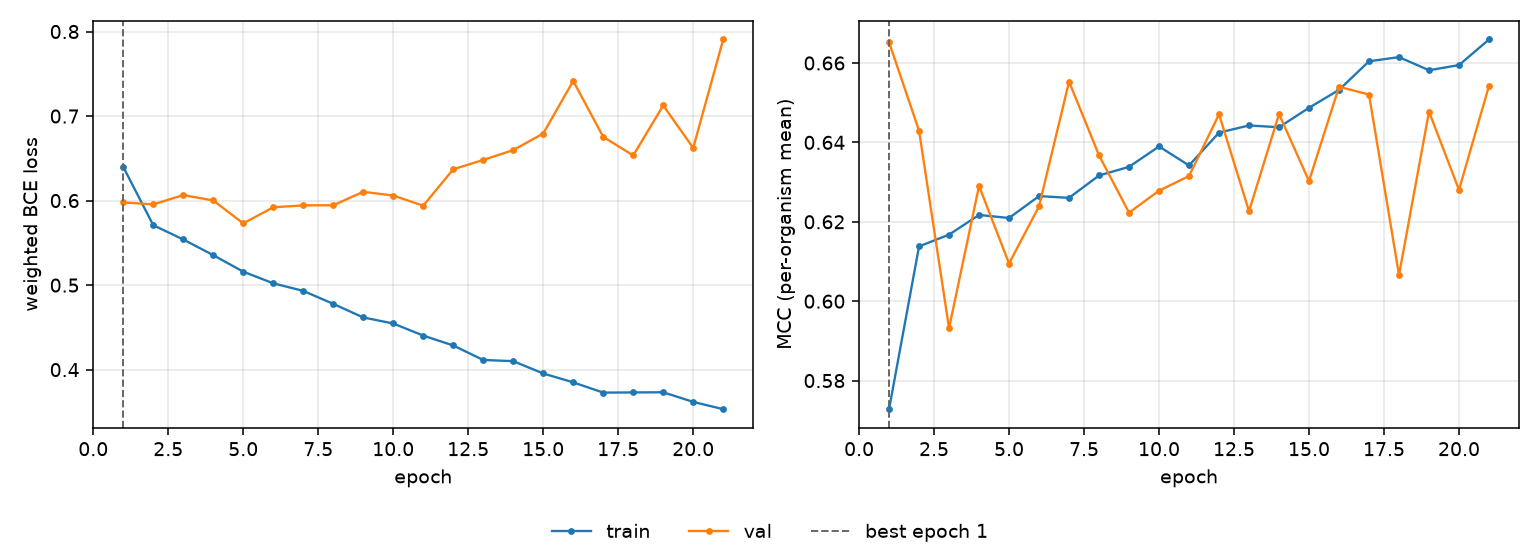

Values plotted in this chart, from the file beside it:
epoch, tr_loss, vl_loss, tr_mcc, vl_mcc, is_best
1, 0.6399, 0.5978, 0.5728, 0.6652, True
2, 0.5709, 0.5955, 0.6138, 0.6429, False
3, 0.554, 0.6065, 0.6168, 0.5932, False
4, 0.5354, 0.6002, 0.6217, 0.629, False
5, 0.5159, 0.573, 0.6209, 0.6095, False
6, 0.5021, 0.5921, 0.6265, 0.6239, False
7, 0.4932, 0.5943, 0.626, 0.6553, False
8, 0.4778, 0.5945, 0.6317, 0.6367, False
9, 0.4617, 0.6104, 0.6338, 0.6223, False
10, 0.4546, 0.606, 0.639, 0.6278, False
11, 0.4403, 0.594, 0.6342, 0.6315, False
12, 0.4286, 0.637, 0.6425, 0.6471, False
13, 0.4114, 0.6481, 0.6443, 0.6227, False
14, 0.41, 0.6597, 0.6438, 0.6471, False
15, 0.3954, 0.6793, 0.6487, 0.6303, False
16, 0.385, 0.7415, 0.6532, 0.654, False
17, 0.3728, 0.6754, 0.6604, 0.652, False
18, 0.373, 0.6534, 0.6615, 0.6066, False
19, 0.3732, 0.7126, 0.6582, 0.6477, False
20, 0.3618, 0.6623, 0.6595, 0.628, False
21, 0.3532, 0.7906, 0.6659, 0.6543, False
